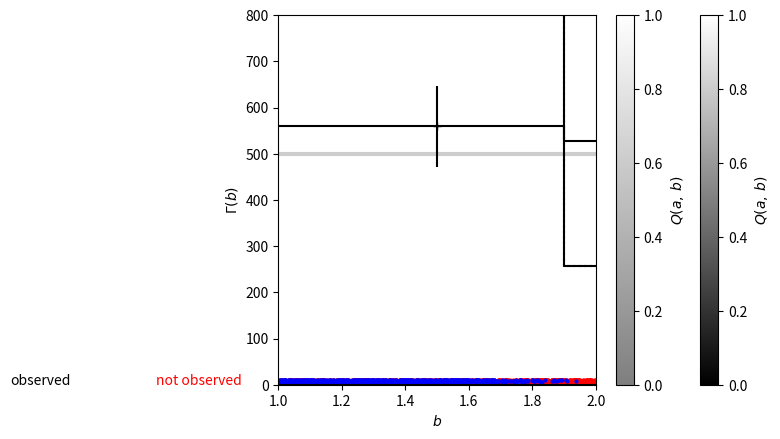

This chart was generated by the following Python code:
import numpy as np
import matplotlib.pyplot as pl

np.random.seed(12345)

# Define the completeness function.
Q = lambda w: 1.0 / (1 + np.exp((w - 0.5) / 0.01))

# Sample some points from a constant rate function
K = np.random.poisson(50)
w = np.random.uniform(0, 1, size=K)
wobs = w[np.random.rand(K) < Q(w)]

# Plot the observations.
pl.plot(w, 0.5 * np.ones(K), ".r")
pl.plot(wobs, 0.5 * np.ones(len(wobs)), ".k")
pl.text(0.25, 0.53, "observed", ha="center")
pl.text(0.75, 0.53, "not observed", ha="center", color="red")

# Plot the completeness function.
w0 = np.linspace(0, 1, 5000)
pl.plot(w0, Q(w0), "k")

pl.xlim(-0.1, 1.1)
pl.ylim(-0.1, 1.1)
pl.ylabel(r"$Q(w)$")
pl.xlabel(r"$w$");

th = sum(1.0 / Q(wobs))
sigma_th = th / np.sqrt(len(wobs))
print("{0:.1f} ± {1:.1f}".format(th, sigma_th))

# Evaluate the completeness integral numerically.
weight = np.mean(Q(np.random.rand(50000)))

# Compute the maximum-likelihood step height.
th = len(wobs) / weight
sigma_th = th / np.sqrt(len(wobs))
print("{0:.1f} ± {1:.1f}".format(th, sigma_th))

# Define the detection efficiency function.
def detection_efficiency(a, b):
    return 0.8 / (1 + np.exp((a**2 / np.sqrt(b) - 1) / 0.1))


# Plot this function on a grid.
amn, amx, bmn, bmx = 1, 2, 1, 10
A, B = np.meshgrid(
    np.linspace(amn, amx, 101), np.linspace(bmn, bmx, 103), indexing="ij"
)
pl.pcolor(A, B, detection_efficiency(A, B), cmap="gray", vmin=0, vmax=1)
pl.xlim(amn, amx)
pl.ylim(bmn, bmx)
pl.xlabel(r"$a$")
pl.ylabel(r"$b$")
pl.colorbar(label=r"$Q(a,\,b)$");

# Generate the true (uncensored) samples.
np.random.seed(1234)
true_rate = 500
K = np.random.poisson(true_rate * (amx - amn) * (bmx - bmn))
samples = np.vstack(
    [
        np.random.uniform(amn, amx, size=K),
        np.random.uniform(bmn, bmx, size=K),
    ]
).T

# Censor this dataset using the completeness function.
q = detection_efficiency(samples[:, 0], samples[:, 1])
m = np.random.rand(K) < q
dataset = samples[m]
q = q[m]

# Overplot the dataset on the completeness function.
pl.pcolor(A, B, detection_efficiency(A, B), cmap="gray", vmin=0, vmax=1, alpha=0.5)
pl.plot(samples[:, 0], samples[:, 1], ".r", ms=4)
pl.plot(dataset[:, 0], dataset[:, 1], ".b", ms=4)
pl.xlim(amn, amx)
pl.ylim(bmn, bmx)
pl.xlabel(r"$a$")
pl.ylabel(r"$b$")
pl.colorbar(label=r"$Q(a,\,b)$");

# Define the bins.
bin_edges = np.linspace(bmn, bmx, 11)

# Compute the inverse detection efficiency model.
n, _ = np.histogram(dataset[:, 1], bin_edges)
n_ide, _ = np.histogram(dataset[:, 1], bin_edges, weights=1.0 / q)

# This function makes a histogram plot given of a set of step heights.
def plot_hist(bin_edges, bin_heights, reluncert=None, offset=0, **kwargs):
    x = np.array(list(zip(bin_edges[:-1], bin_edges[1:]))).flatten()
    bh = bin_heights / np.diff(bin_edges)
    y = np.array(list(zip(bh, bh))).flatten()
    pl.plot(x, y, **kwargs)
    if reluncert is not None:
        pl.errorbar(
            0.5 * (bin_edges[:-1] + bin_edges[1:]) + offset,
            bh,
            yerr=bh * reluncert,
            fmt="+",
            capsize=0,
            color=kwargs.get("color", "k"),
        )


pl.gca().axhline(true_rate, lw=3, color="k", alpha=0.1)
plot_hist(bin_edges, n_ide, reluncert=1 / np.sqrt(n), color="k")
pl.xlabel(r"$b$")
pl.ylabel(r"$\Gamma(b)$")
pl.ylim(0, 800);

# Loop over the bins and numerically integrate Q(a, b) over a.
N = 50000
bq = np.empty(len(bin_edges) - 1)
a0 = np.random.uniform(amn, amx, N)
for i in range(len(bq)):
    b0 = np.random.uniform(bin_edges[i], bin_edges[i + 1], N)
    bq[i] = np.mean(detection_efficiency(a0, b0))

# Plot the integrated completeness function.
plot_hist(bin_edges, bq, color="k")
pl.xlabel(r"$b$")
pl.ylabel(r"$Q_\mathrm{int}(b)$")
pl.ylim(0, 1);

pl.gca().axhline(true_rate, lw=3, color="k", alpha=0.1)
plot_hist(
    bin_edges, n_ide, reluncert=1 / np.sqrt(n), offset=-0.05, ls="dotted", color="k"
)
plot_hist(bin_edges, n / bq, reluncert=1 / np.sqrt(n), offset=0.05, color="k")
pl.xlabel(r"$b$")
pl.ylabel(r"$\Gamma(b)$")
pl.ylim(0, 800);

